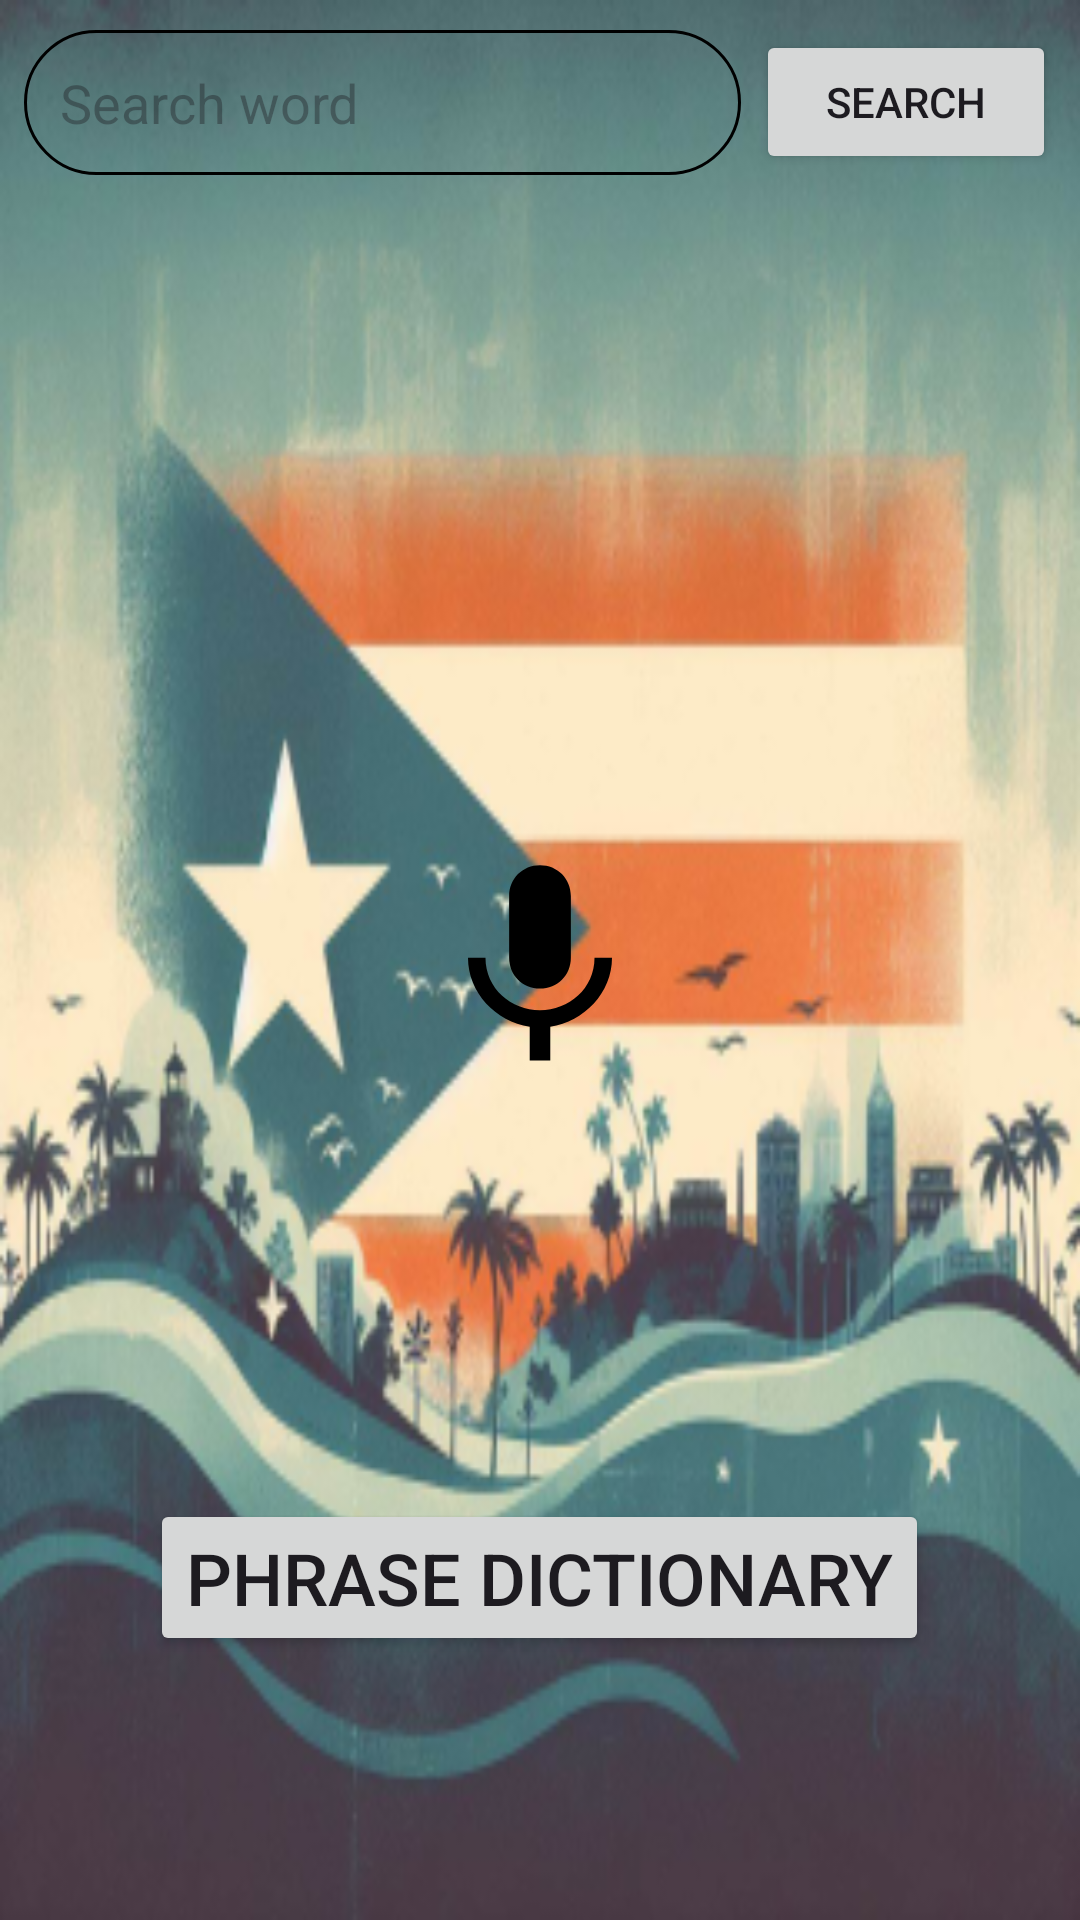

Layout XML and referenced resources for this Android screen:
<!-- AndroidManifest.xml: application theme Theme.TranslationKotlin -->
<!-- res/layout/activity_main.xml -->
<?xml version="1.0" encoding="utf-8"?>
<LinearLayout xmlns:android="http://schemas.android.com/apk/res/android"
    xmlns:app="http://schemas.android.com/apk/res-auto"
    xmlns:tools="http://schemas.android.com/tools"
    android:id="@+id/main"
    android:layout_width="match_parent"
    android:layout_height="wrap_content"
    android:orientation="horizontal"
    android:padding="8dp"
    android:background="@mipmap/trop_foreground"
    android:visibility="visible"
    tools:context=".MainActivity">


    <RelativeLayout
        android:layout_marginTop="2dp"
        android:layout_width="match_parent"
        android:layout_height="match_parent">

        <EditText
            android:layout_width="match_parent"
            android:layout_height="wrap_content"
            android:layout_toLeftOf="@id/searchBTN"
            android:background="@drawable/rounded_corners"
            android:backgroundTint="@null"
            android:hint="Search word"
            android:padding="12dp">

        </EditText>

        <Button
            android:id="@+id/searchBTN"
            android:layout_width="100dp"
            android:layout_height="wrap_content"
            android:layout_alignParentEnd="true"
            android:layout_marginStart="5dp"
            android:text="Search">


        </Button>
        <Button
            android:id="@+id/phraseBTN"
            android:layout_width="wrap_content"
            android:layout_height="wrap_content"
            android:text="Phrase Dictionary"
            android:textSize="24dp"
            android:layout_alignParentBottom="true"
            android:layout_marginBottom="80dp"
            android:layout_centerHorizontal="true">

        </Button>

        <ImageButton
            android:layout_width="wrap_content"
            android:id="@+id/micBTN"
            android:layout_height="wrap_content"
            android:background="@drawable/mic_icon_foreground"
            android:layout_centerInParent="true"
            android:contentDescription="mic icon">

        </ImageButton>

        <ProgressBar
            android:id="@+id/progressBar"
            style="?android:attr/progressBarStyle"
            android:layout_width="100dp"
            android:layout_height="24dp"
            android:layout_alignParentEnd="true"
            android:layout_marginTop="15dp"
            android:indeterminateTint="@color/white" />

    </RelativeLayout>

</LinearLayout>
<!-- resources referenced by this layout -->
<resources>
  <color name="white">#FFFFFFFF</color>
  <!-- drawable mic_icon_foreground (drawable) -->
  <vector xmlns:android="http://schemas.android.com/apk/res/android"
      android:width="108dp"
      android:height="108dp"
      android:viewportWidth="14"
      android:viewportHeight="21">
    <group android:scaleX="0.44444445"
        android:scaleY="0.6666667"
        android:translateX="3.8888888"
        android:translateY="3.824074">
      <path
          android:pathData="M7,12.5C8.7,12.5 10,11.2 10,9.5L10,3.5C10,1.8 8.7,0.5 7,0.5C5.3,0.5 4,1.8 4,3.5L4,9.5C4,11.2 5.3,12.5 7,12.5L7,12.5ZM12.3,9.5C12.3,12.5 9.8,14.6 7,14.6C4.2,14.6 1.7,12.5 1.7,9.5L0,9.5C0,12.9 2.7,15.7 6,16.2L6,19.5L8,19.5L8,16.2C11.3,15.7 14,12.9 14,9.5L12.3,9.5L12.3,9.5Z"
          android:strokeWidth="1"
          android:fillColor="#000000"
          android:fillType="evenOdd"
          android:strokeColor="#00000000"/>
    </group>
  </vector>
  <!-- drawable rounded_corners (drawable) -->
  <?xml version="1.0" encoding="utf-8"?>
  <shape xmlns:android="http://schemas.android.com/apk/res/android" android:shape="rectangle">
      <corners android:radius="24dp"/>
      <stroke android:width="1dp" android:color="@color/black"/>
  
  
  </shape>
  <!-- mipmap trop_foreground: webp bitmap (mipmap-hdpi, 31570 bytes) -->
  <style name="Theme.TranslationKotlin" parent="Base.Theme.TranslationKotlin" />
  <color name="black">#FF000000</color>
  <style name="Base.Theme.TranslationKotlin" parent="Theme.Material3.DayNight.NoActionBar">
          <item name="colorPrimary">@color/primary_color</item>
      </style>
  <color name="primary_color">#80A4ED</color>
</resources>
